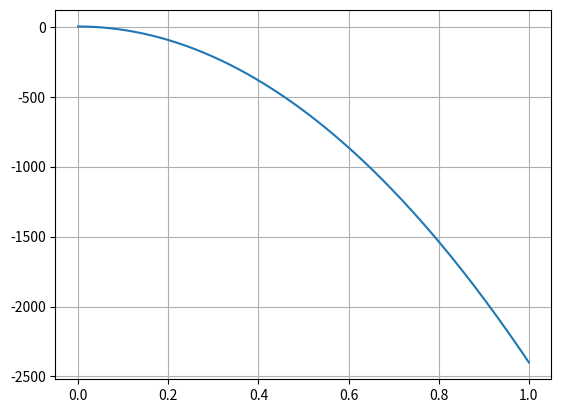

Here is the Python script that generated this plot:
import matplotlib.pyplot as plt
import numpy as num
def f(x):
    return x ** 3 - 2400 * x ** 2-3 * x+2
def bisection(a,b,approx_error, max_iteration):
    print(" upperlimit", b, "\n", "lower limit", a)
    if(f(a)*f(b)<0):
        midpoint= (a+b)/2
        error=100
        count=0;
        while(approx_error<error and count<max_iteration):
            if(midpoint==0):
                return midpoint
            elif(f(midpoint)*f(b)<0):
                old_midpoint=midpoint
                a=midpoint
                midpoint=(a+b)/2
            elif (f(midpoint) * f(a) < 0):
                old_midpoint = midpoint
                b=midpoint
                midpoint=(a+b)/2
            count=count+1
            error=(abs((midpoint-old_midpoint)/midpoint))*100
        return midpoint
    else:
        print("no valid root")


def bisection_iteration(a,b,max_iteration):
    print(" upperlimit", b, "\n", "lower limit", a)
    print("iteration:", "      absolute relative approx. error:")
    if(f(a)*f(b)<0):
        midpoint= (a+b)/2
        error=100
        count=0
        while(count< max_iteration):
            if(midpoint==0):
                return midpoint
            elif(f(midpoint)*f(b)<0):
                old_midpoint=midpoint
                a=midpoint
                midpoint=(a+b)/2
            elif (f(midpoint) * f(a) < 0):
                old_midpoint = midpoint
                b=midpoint
                midpoint=(a+b)/2
            count=count+1
            error=(abs((midpoint-old_midpoint)/midpoint))*100
            print( "  ",count,"                       ", error)
        return midpoint
    else:
        print("no valid root")

def graph():
    x=num.linspace(0,1,10000)
    y= f(x)
    plt.plot(x,y)
    plt.grid()
    plt.show()

graph()
print("root:", bisection(0,1,.5,12))
print("root:", bisection_iteration(0, 1, 20))


